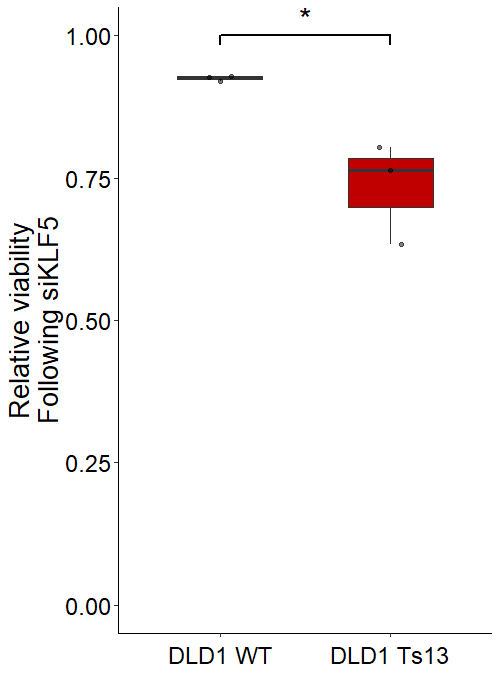

Values plotted in this chart, from the file beside it:
type, value
DLD1 WT, 0.927
DLD1 WT, 0.919
DLD1 WT, 0.929
DLD1 Ts13, 0.804
DLD1 Ts13, 0.764
DLD1 Ts13, 0.633
